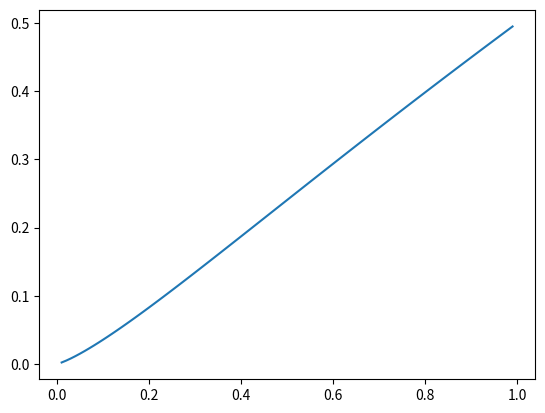

This chart was generated by the following Python code:
import numpy as np
import matplotlib.pyplot as plt

x = [i*0.01 for i in range(1,100)]
y = []

for i in x:
    y.append((i-1)/(1+i) * (i / np.log(i)))


plt.plot(x,y)
plt.show()